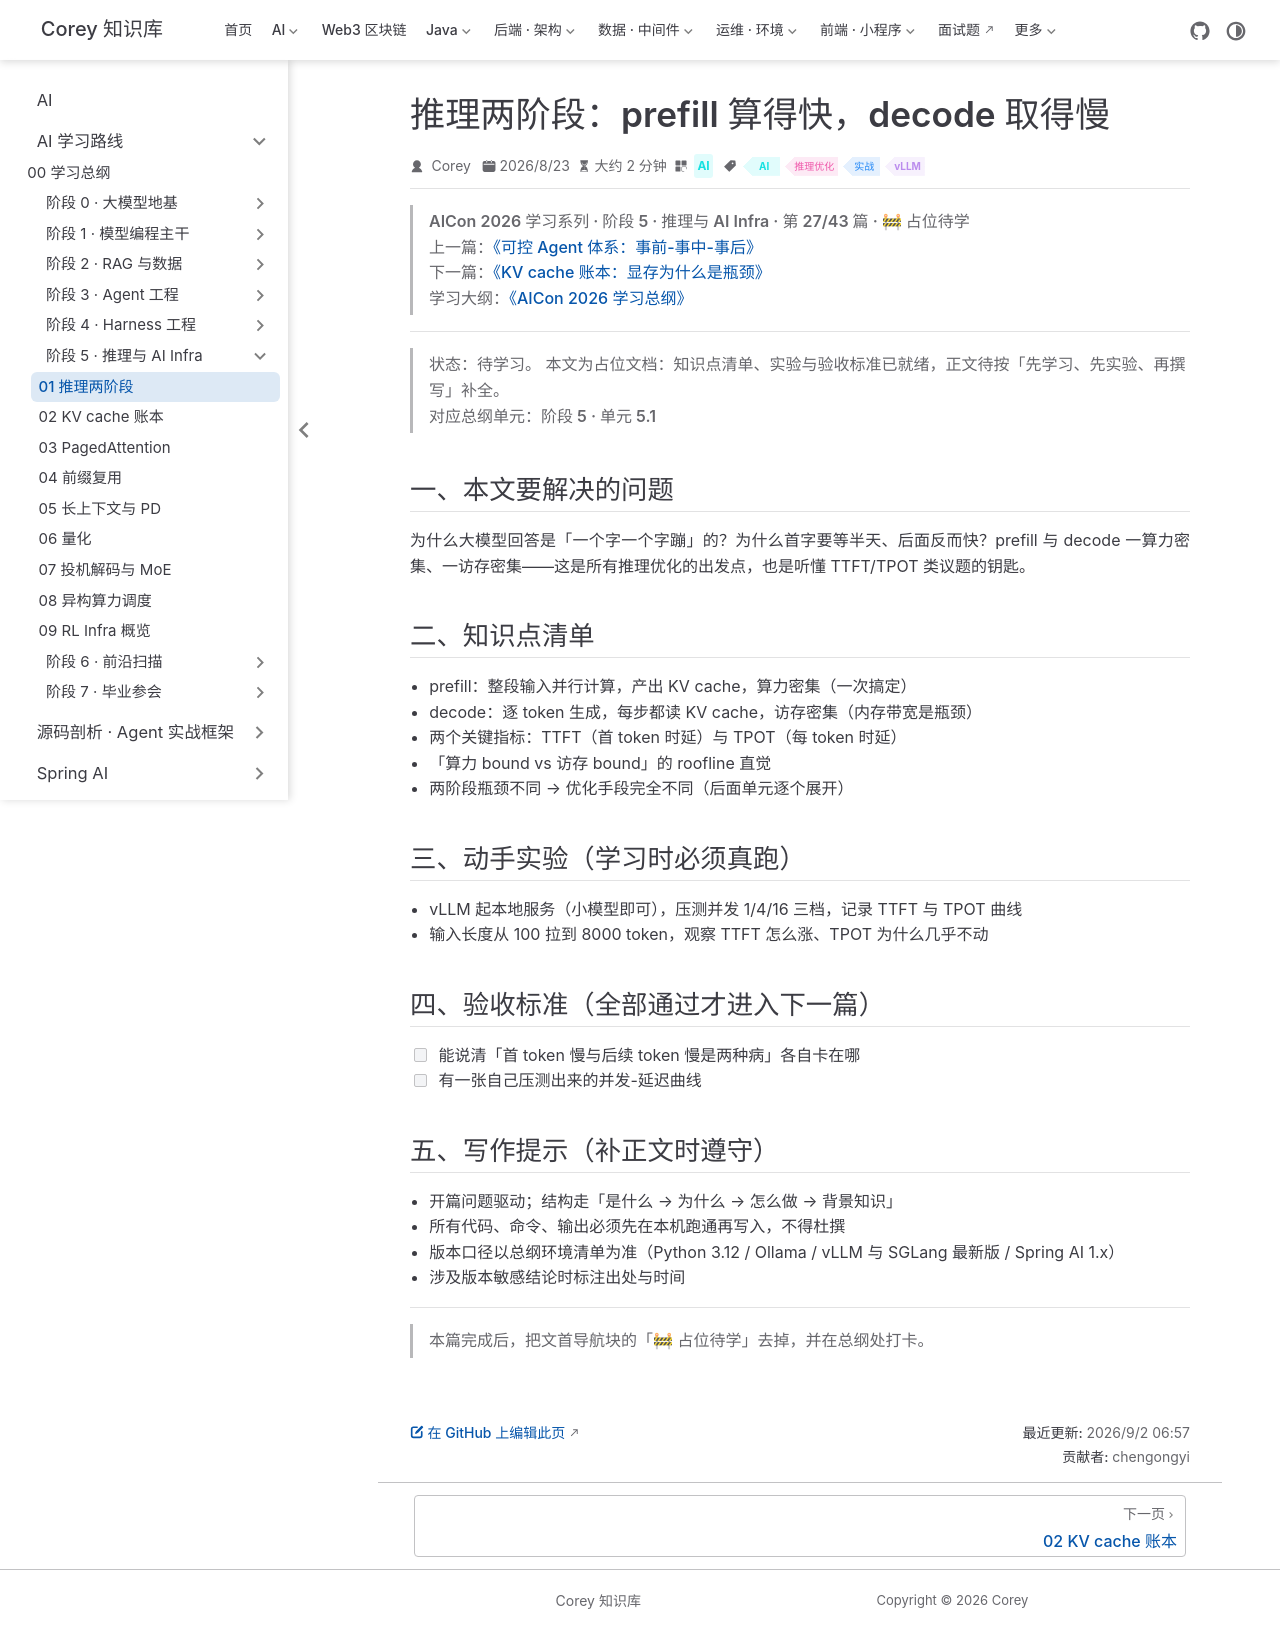

repository: code-corey/code-corey.github.io · page: Ai/roadmap/5-inference-infra/inference-infra-01-prefill-decode.html · generator: jekyll

---
title: "推理两阶段：prefill 算得快，decode 取得慢"
sidebarGroup: "阶段 5 · 推理与 AI Infra"
shortTitle: "01 推理两阶段"
order: 1
date: 2026-08-23
category: "AI"
tag:
  - "AI"
  - "推理优化"
  - "实战"
  - "vLLM"
description: "【占位待学】推理两阶段：prefill 算得快，decode 取得慢——对应总纲阶段 5 · 单元 5.1。学完本篇应能：能说清「首 token 慢与后续 token 慢是两种病」各自卡在哪"
---

> **AICon 2026 学习系列 · 阶段 5 · 推理与 AI Infra · 第 27/43 篇 · 🚧 占位待学**
> 上一篇：[《可控 Agent 体系：事前-事中-事后》](/Ai/roadmap/4-harness/harness-05-controllable-agent)
> 下一篇：[《KV cache 账本：显存为什么是瓶颈》](/Ai/roadmap/5-inference-infra/inference-infra-02-kv-cache-ledger)
> 学习大纲：[《AICon 2026 学习总纲》](/Ai/roadmap/aicon-2026-roadmap)

---

> **状态：待学习。** 本文为占位文档：知识点清单、实验与验收标准已就绪，正文待按「先学习、先实验、再撰写」补全。
> 对应总纲单元：**阶段 5 · 单元 5.1**

## 一、本文要解决的问题

为什么大模型回答是「一个字一个字蹦」的？为什么首字要等半天、后面反而快？prefill 与 decode 一算力密集、一访存密集——这是所有推理优化的出发点，也是听懂 TTFT/TPOT 类议题的钥匙。

## 二、知识点清单

- prefill：整段输入并行计算，产出 KV cache，算力密集（一次搞定）
- decode：逐 token 生成，每步都读 KV cache，访存密集（内存带宽是瓶颈）
- 两个关键指标：TTFT（首 token 时延）与 TPOT（每 token 时延）
- 「算力 bound vs 访存 bound」的 roofline 直觉
- 两阶段瓶颈不同 → 优化手段完全不同（后面单元逐个展开）

## 三、动手实验（学习时必须真跑）

- vLLM 起本地服务（小模型即可），压测并发 1/4/16 三档，记录 TTFT 与 TPOT 曲线
- 输入长度从 100 拉到 8000 token，观察 TTFT 怎么涨、TPOT 为什么几乎不动

## 四、验收标准（全部通过才进入下一篇）

- [ ] 能说清「首 token 慢与后续 token 慢是两种病」各自卡在哪
- [ ] 有一张自己压测出来的并发-延迟曲线

## 五、写作提示（补正文时遵守）

- 开篇问题驱动；结构走「是什么 → 为什么 → 怎么做 → 背景知识」
- 所有代码、命令、输出必须先在本机跑通再写入，不得杜撰
- 版本口径以总纲环境清单为准（Python 3.12 / Ollama / vLLM 与 SGLang 最新版 / Spring AI 1.x）
- 涉及版本敏感结论时标注出处与时间

---

> 本篇完成后，把文首导航块的「🚧 占位待学」去掉，并在总纲处打卡。
